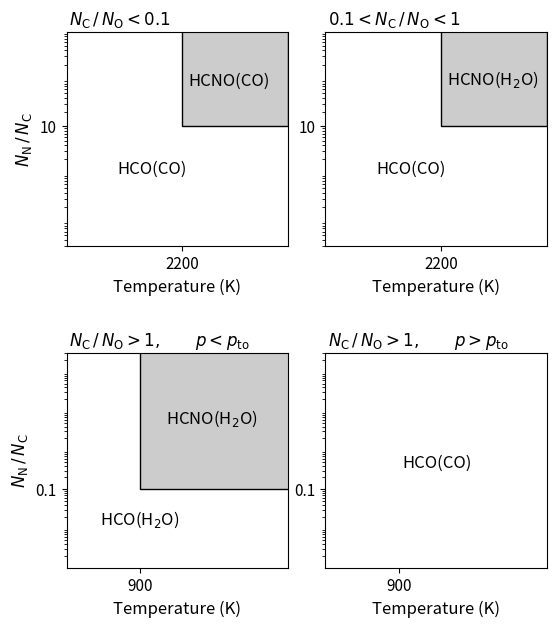

Write the Python code that produced this figure. (Note: this script raises an exception after producing the figure.)
#! /usr/bin/env python

import matplotlib.pyplot as plt


def text(x, y, text, fs):
  """
  Matplotlib text wrapper.
  """
  plt.text(x, y, text, fontsize=fs, ha="left", va="bottom",
           transform=ax.transAxes)

fs = 12

plt.figure(5, (6,8))
plt.clf()
plt.subplots_adjust(0.12, 0.25, 0.92, 0.92, wspace=0.17, hspace=0.5)
ax = plt.subplot(221)
plt.yscale("log")
plt.xlim(900, 3000)
plt.ylim(3e-2, 1e3)
rect = plt.Rectangle((2000, 10), 1000, 1000, fc="0.8", ec="k")
ax.add_patch(rect)
plt.xlabel("Temperature (K)", fontsize=fs)
plt.ylabel(r"$N_{\rm N}\,/\,N_{\rm C}$", fontsize=fs)
ax.set_xticks([2000])
ax.set_yticks([10])
ax.set_yticklabels(['10'])
ax.set_xticklabels(['2200'])
text(0.01, 1.01, r"$N_{\rm C}\,/\,N_{\rm O}< 0.1$", fs)
text(0.23, 0.32, r"HCO(CO)", fs)
text(0.55, 0.73, r"HCNO(CO)", fs)
ax.tick_params(labelsize=fs-1)

ax = plt.subplot(222)
plt.yscale("log")
plt.xlim(900, 3000)
plt.ylim(3e-2, 1e3)
rect = plt.Rectangle((2000, 10), 1000, 1000, fc="0.8", ec="k")
ax.add_patch(rect)
plt.xlabel("Temperature (K)", fontsize=fs)
ax.set_xticks([2000])
ax.set_yticks([10])
ax.set_yticklabels(['10'])
ax.set_xticklabels(['2200'])
text(0.01, 1.01, r"$0.1<N_{\rm C}\,/\,N_{\rm O}< 1$", fs)
text(0.23, 0.32, r"HCO(CO)", fs)
text(0.55, 0.73, r"HCNO(H$_2$O)", fs)
ax.tick_params(labelsize=fs-1)

ax = plt.subplot(223)
plt.yscale("log")
plt.xlim(200, 2300)
plt.ylim(1e-3, 3e2)
ax.add_patch(plt.Rectangle((900,  0.1), 2000, 1e3, fc="0.8", ec='k'))
plt.xlabel("Temperature (K)", fontsize=fs)
plt.ylabel(r"$N_{\rm N}\,/\,N_{\rm C}$", fontsize=fs)
ax.set_xticks([900])
ax.set_yticks([0.1])
ax.set_yticklabels(['0.1'])
text(0.01, 1.01, r"$N_{\rm C}\,/\,N_{\rm O}> 1,\qquad p < p_{\rm to}$", fs)
text(0.15, 0.18, r"HCO(H$_2$O)", fs)
text(0.45, 0.65, r"HCNO(H$_2$O)", fs)
ax.tick_params(labelsize=fs-1)

ax = plt.subplot(224)
plt.yscale("log")
plt.xlim(200, 2300)
plt.ylim(1e-3, 3e2)
plt.xlabel("Temperature (K)", fontsize=fs)
ax.set_xticks([900])
ax.set_yticks([0.1])
ax.set_yticklabels(['0.1'])
text(0.01, 1.01, r"$N_{\rm C}\,/\,N_{\rm O}> 1,\qquad p > p_{\rm to}$", fs)
text(0.35, 0.45, r"HCO(CO)", fs)
ax.tick_params(labelsize=fs-1)

plt.savefig("plots/regimes.ps")
